The GitHub repository Idinmaster/Brain-Tumor-Classification- contains a labelled image folder "processed" with 4 categories: glioma, meningioma, no tumor, pituitary tumor. Examples follow, each with its label.

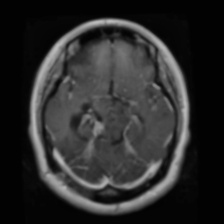
Label: glioma

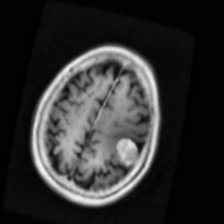
Label: meningioma

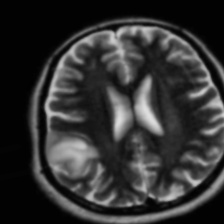
Label: no tumor

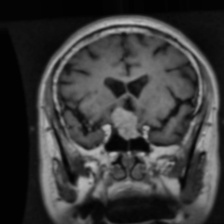
Label: pituitary tumor

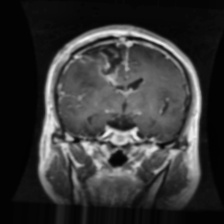
Label: glioma

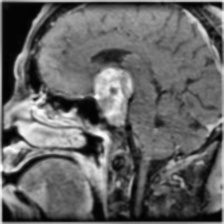
Label: pituitary tumor
